5-way image classification set "data" from GitHub (Omar-V2/MLH-LocalHackDay); label vocabulary: five fingers, four fingers, one finger, three fingers, two fingers.

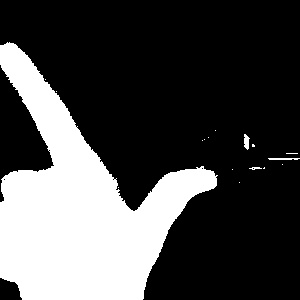
Label: one finger

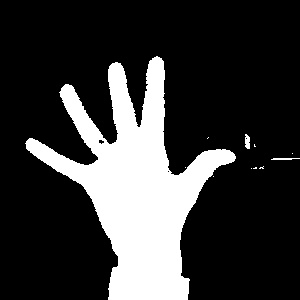
Label: five fingers

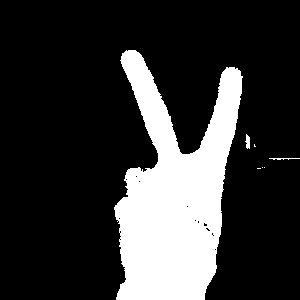
Label: two fingers

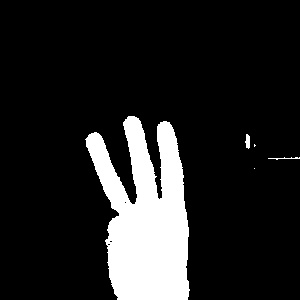
Label: three fingers

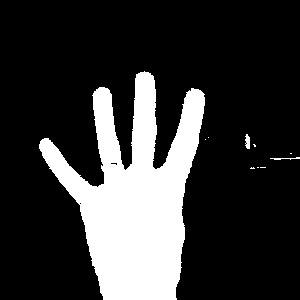
Label: four fingers

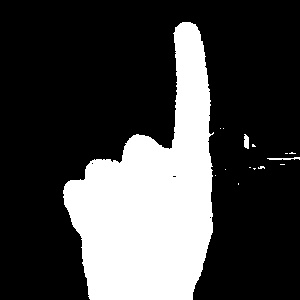
Label: one finger
